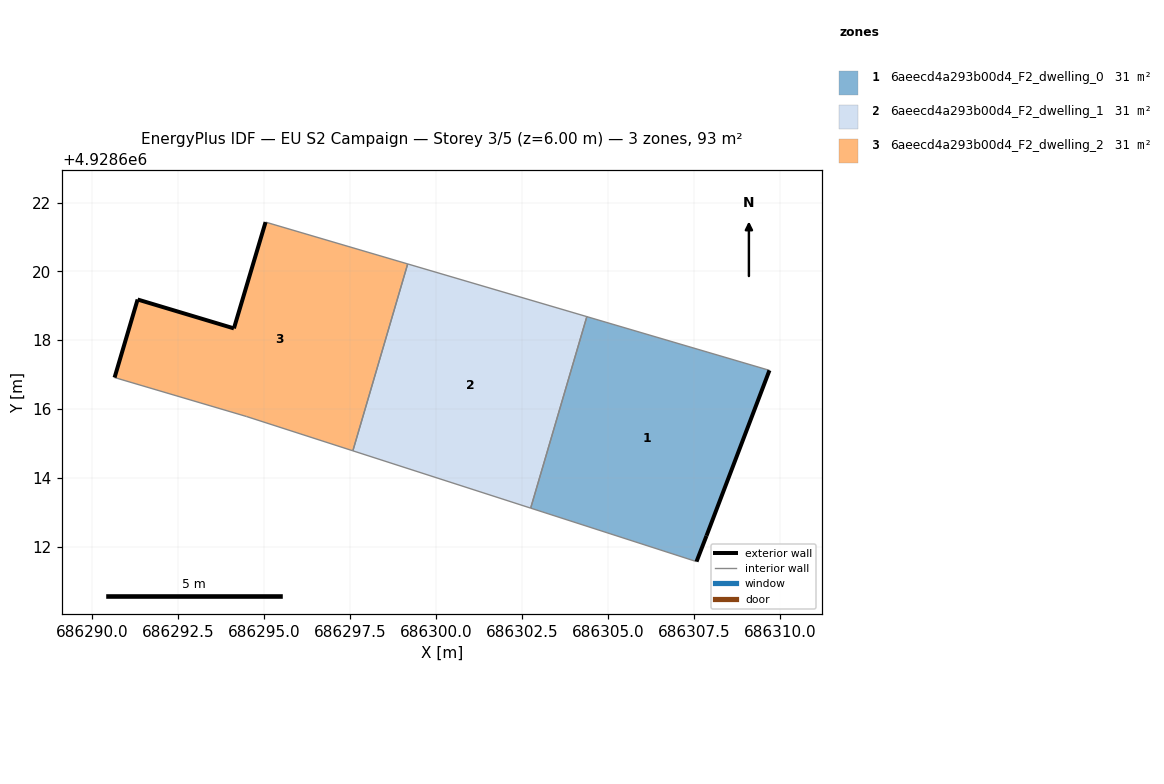
=== STOREY PLAN SPEC (per zone: floor XY polygon, exterior-wall plan segments, windows/doors) ===
zone 1: 6aeecd4a293b00d4_F2_dwelling_0  (31.1 m²)
  floor: (686307.87, 4928612.31) (686309.70, 4928617.12) (686304.39, 4928618.68) (686302.75, 4928613.12) (686307.58, 4928611.56)
  exterior wall: (686309.70, 4928617.12) – (686307.87, 4928612.31)  [5.1 m]
  exterior wall: (686307.87, 4928612.31) – (686307.58, 4928611.56)  [0.8 m]
  interior walls: 3
zone 2: 6aeecd4a293b00d4_F2_dwelling_1  (31.1 m²)
  floor: (686302.75, 4928613.12) (686304.39, 4928618.68) (686299.18, 4928620.22) (686297.58, 4928614.78)
  interior walls: 4
zone 3: 6aeecd4a293b00d4_F2_dwelling_2  (31.1 m²)
  floor: (686297.58, 4928614.78) (686299.18, 4928620.22) (686295.05, 4928621.43) (686294.13, 4928618.34) (686291.33, 4928619.18) (686290.66, 4928616.91) (686294.49, 4928615.78)
  exterior wall: (686291.33, 4928619.18) – (686294.13, 4928618.34)  [2.9 m]
  exterior wall: (686294.13, 4928618.34) – (686295.05, 4928621.43)  [3.2 m]
  exterior wall: (686290.66, 4928616.91) – (686291.33, 4928619.18)  [2.4 m]
  interior walls: 4

=== DERIVED (storey summary) ===
Building: EU S2 Campaign
Storey: 3 of 5  (floor level z = 6.00 m)
Storey gross floor area: 93.4 m²
Zones on this storey: 3
  - 6aeecd4a293b00d4_F2_dwelling_0: floor 31.1 m²; exterior wall 6.0 m (17.9 m²); WWR 0.0%
  - 6aeecd4a293b00d4_F2_dwelling_1: floor 31.1 m²
  - 6aeecd4a293b00d4_F2_dwelling_2: floor 31.1 m²; exterior wall 8.5 m (25.5 m²); WWR 0.0%
Zone adjacency (shared interzone walls):
  - 6aeecd4a293b00d4_F2_dwelling_0 ↔ 6aeecd4a293b00d4_F2_dwelling_1
  - 6aeecd4a293b00d4_F2_dwelling_1 ↔ 6aeecd4a293b00d4_F2_dwelling_2